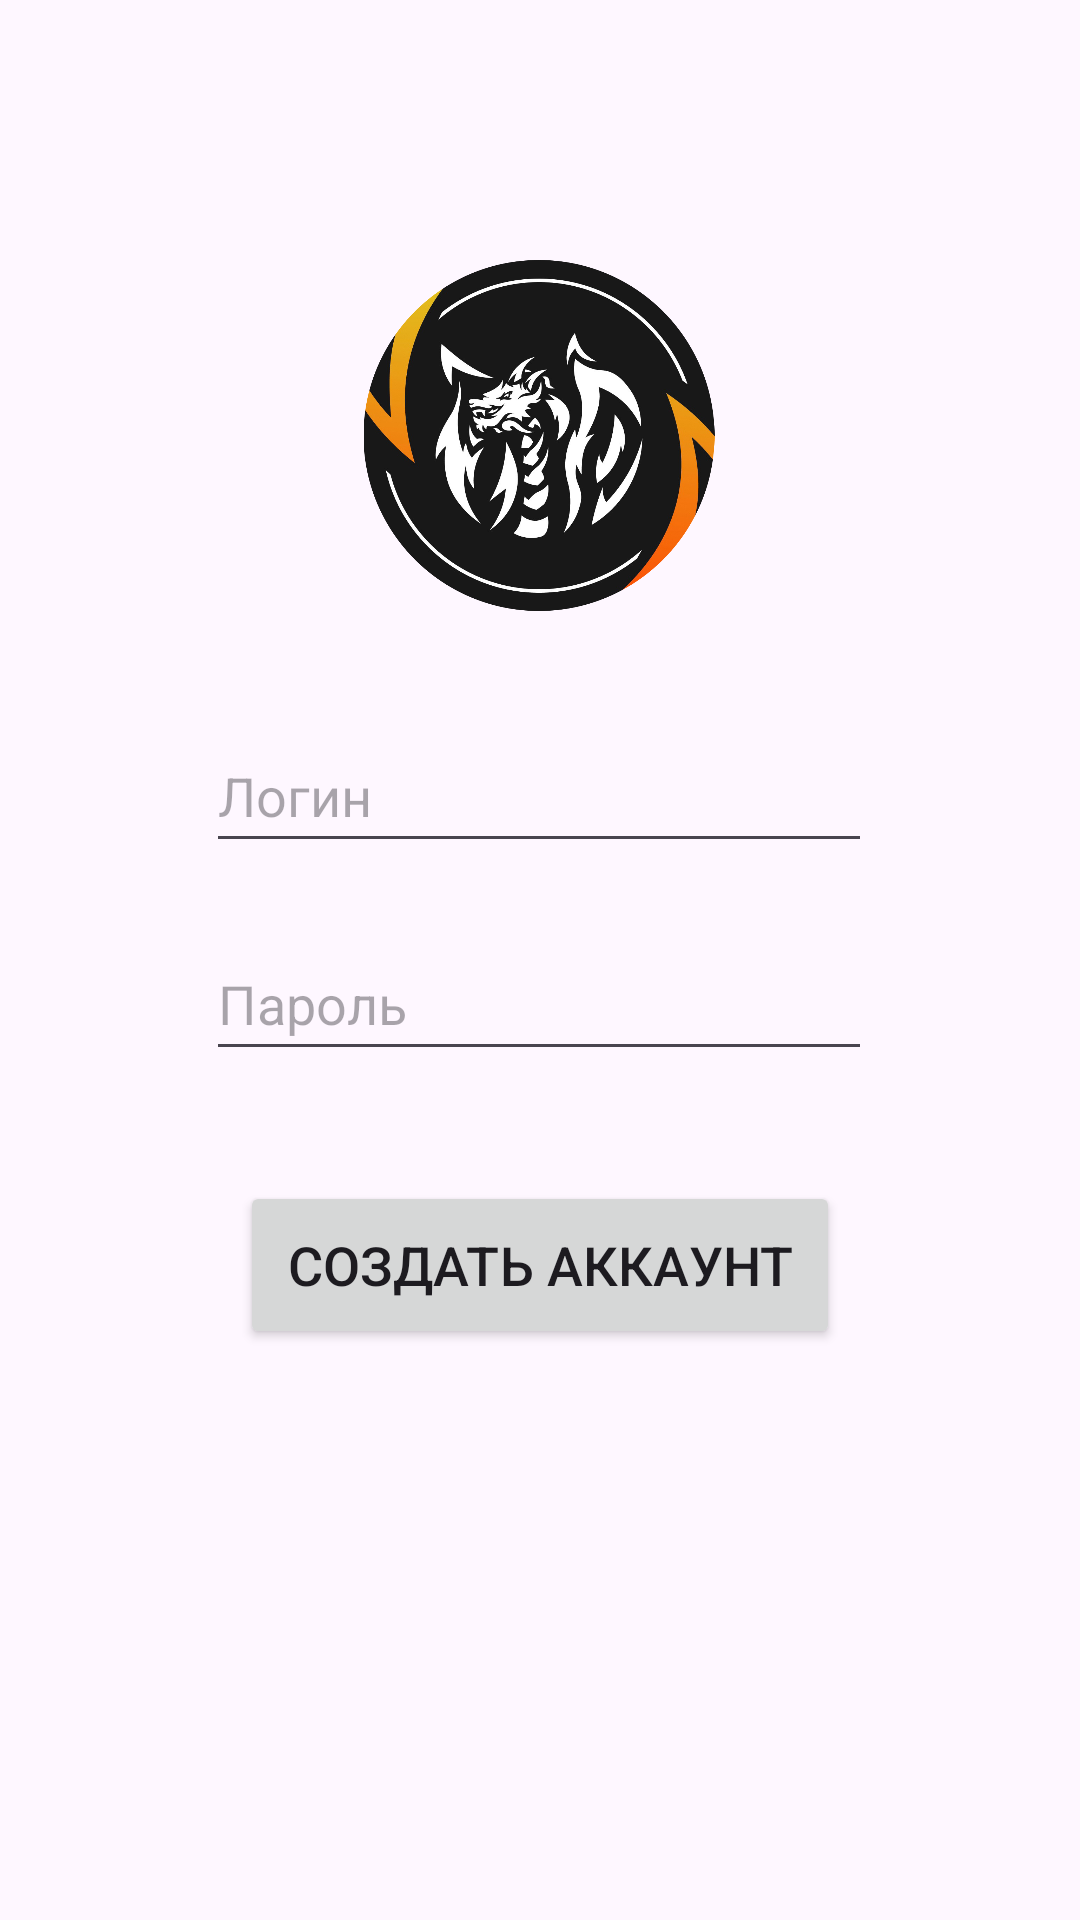

Produce the Android XML layout that renders to this screen, including the resource entries it uses.
<!-- AndroidManifest.xml: application theme Theme.KURSACH -->
<!-- res/layout/activity_registration.xml -->
<?xml version="1.0" encoding="utf-8"?>
<androidx.constraintlayout.widget.ConstraintLayout xmlns:android="http://schemas.android.com/apk/res/android"
    xmlns:app="http://schemas.android.com/apk/res-auto"
    xmlns:tools="http://schemas.android.com/tools"
    android:layout_width="match_parent"
    android:layout_height="match_parent"
    tools:context=".RegistrationActivity">

    <ImageView
        android:id="@+id/imageView2"
        android:layout_width="128dp"
        android:layout_height="117dp"
        app:layout_constraintBottom_toBottomOf="parent"
        app:layout_constraintEnd_toEndOf="parent"
        app:layout_constraintHorizontal_bias="0.498"
        app:layout_constraintStart_toStartOf="parent"
        app:layout_constraintTop_toTopOf="parent"
        app:layout_constraintVertical_bias="0.166"

        app:srcCompat="@drawable/newlogo" />

    <EditText
        android:id="@+id/login"
        android:layout_width="222dp"
        android:layout_height="48dp"
        android:ems="10"
        android:hint="Логин"
        android:inputType="text"
        app:layout_constraintBottom_toBottomOf="parent"
        app:layout_constraintEnd_toEndOf="parent"
        app:layout_constraintHorizontal_bias="0.497"
        app:layout_constraintStart_toStartOf="parent"
        app:layout_constraintTop_toTopOf="parent"
        app:layout_constraintVertical_bias="0.405" />

    <EditText
        android:id="@+id/password"
        android:layout_width="222dp"
        android:layout_height="48dp"
        android:ems="10"
        android:hint="Пароль"
        android:inputType="text"
        app:layout_constraintBottom_toBottomOf="parent"
        app:layout_constraintEnd_toEndOf="parent"
        app:layout_constraintHorizontal_bias="0.497"
        app:layout_constraintStart_toStartOf="parent"
        app:layout_constraintTop_toTopOf="parent"
        app:layout_constraintVertical_bias="0.522" />

    <Button
        android:id="@+id/enter"
        android:layout_width="200dp"
        android:layout_height="56dp"
        android:text="Создать аккаунт"
        android:textSize="18sp"
        android:onClick="closeCurrentActivity"
        app:layout_constraintBottom_toBottomOf="parent"
        app:layout_constraintEnd_toEndOf="parent"
        app:layout_constraintStart_toStartOf="parent"
        app:layout_constraintTop_toTopOf="parent"
        app:layout_constraintVertical_bias="0.674" />
</androidx.constraintlayout.widget.ConstraintLayout>
<!-- resources referenced by this layout -->
<resources>
  <!-- drawable newlogo: png bitmap (drawable, 372249 bytes) -->
  <style name="Theme.KURSACH" parent="Base.Theme.KURSACH" />
  <style name="Base.Theme.KURSACH" parent="Theme.Material3.DayNight">
          
          
      </style>
</resources>
